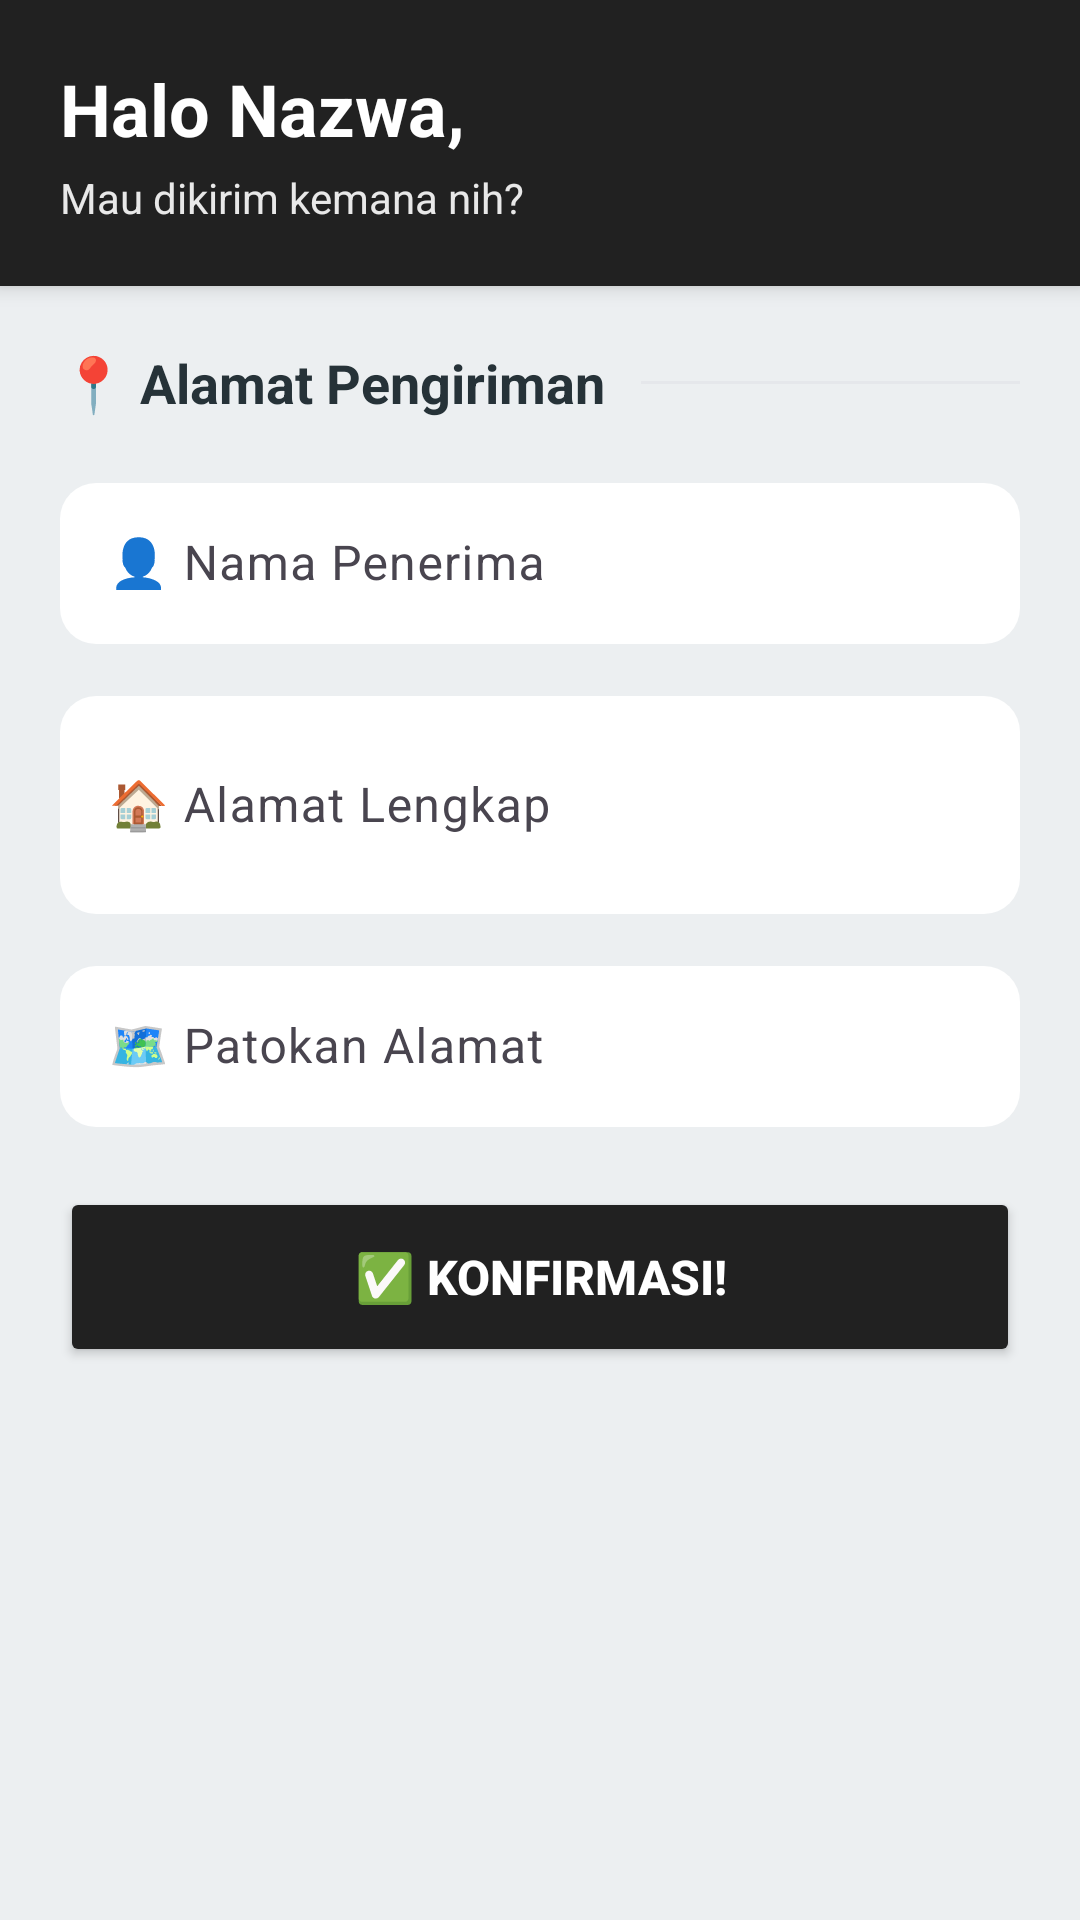

This screen was rendered from an Android layout file. Write that file and the resources it references.
<!-- AndroidManifest.xml: application theme Theme.PraktikumWireframe -->
<!-- res/layout/activity_address.xml -->
<?xml version="1.0" encoding="utf-8"?>
<LinearLayout 
    xmlns:android="http://schemas.android.com/apk/res/android"
    xmlns:app="http://schemas.android.com/apk/res-auto"
    android:layout_width="match_parent"
    android:layout_height="match_parent"
    android:orientation="vertical"
    android:background="@color/lightGrayBg">

    
    <LinearLayout
        android:layout_width="match_parent"
        android:layout_height="wrap_content"
        android:orientation="vertical"
        android:background="@color/colaBlack"
        android:padding="20dp"
        android:elevation="4dp">

        <TextView
            android:id="@+id/tvHalo"
            android:text="Halo Nazwa,"
            android:textStyle="bold"
            android:textSize="24sp"
            android:textColor="#FFFFFF"
            android:layout_width="wrap_content"
            android:layout_height="wrap_content" />

        <TextView
            android:text="Mau dikirim kemana nih?"
            android:textSize="14sp"
            android:textColor="#FFFFFF"
            android:alpha="0.9"
            android:layout_marginTop="4dp"
            android:layout_width="wrap_content"
            android:layout_height="wrap_content" />
    </LinearLayout>

    <ScrollView
        android:layout_width="match_parent"
        android:layout_height="0dp"
        android:layout_weight="1"
        android:padding="20dp">

        <LinearLayout
            android:orientation="vertical"
            android:layout_width="match_parent"
            android:layout_height="wrap_content">

            <LinearLayout
                android:layout_width="match_parent"
                android:layout_height="wrap_content"
                android:orientation="horizontal"
                android:gravity="center_vertical"
                android:layout_marginBottom="16dp">

                <TextView
                    android:text="📍 Alamat Pengiriman"
                    android:textStyle="bold"
                    android:textSize="18sp"
                    android:textColor="@color/darkGray"
                    android:layout_width="wrap_content"
                    android:layout_height="wrap_content" />

                <View
                    android:layout_width="0dp"
                    android:layout_height="1dp"
                    android:layout_weight="1"
                    android:layout_marginStart="12dp"
                    android:background="@color/fieldBorder"/>
            </LinearLayout>

            <com.google.android.material.textfield.TextInputLayout
                android:layout_width="match_parent"
                android:layout_height="wrap_content"
                android:hint="👤 Nama Penerima"
                app:boxBackgroundColor="@android:color/white"
                app:boxCornerRadiusTopStart="12dp"
                app:boxCornerRadiusTopEnd="12dp"
                app:boxCornerRadiusBottomStart="12dp"
                app:boxCornerRadiusBottomEnd="12dp"
                app:boxStrokeWidth="0dp"
                app:boxStrokeWidthFocused="2dp"
                app:boxStrokeColor="@color/accentPurple"
                android:layout_marginBottom="12dp">

                <com.google.android.material.textfield.TextInputEditText
                    android:id="@+id/etNama"
                    android:layout_width="match_parent"
                    android:layout_height="wrap_content"
                    android:textColor="@color/darkGray"
                    android:padding="16dp"/>
            </com.google.android.material.textfield.TextInputLayout>

            <com.google.android.material.textfield.TextInputLayout
                android:layout_width="match_parent"
                android:layout_height="wrap_content"
                android:hint="🏠 Alamat Lengkap"
                app:boxBackgroundColor="@android:color/white"
                app:boxCornerRadiusTopStart="12dp"
                app:boxCornerRadiusTopEnd="12dp"
                app:boxCornerRadiusBottomStart="12dp"
                app:boxCornerRadiusBottomEnd="12dp"
                app:boxStrokeWidth="0dp"
                app:boxStrokeWidthFocused="2dp"
                app:boxStrokeColor="@color/accentPurple"
                android:layout_marginBottom="12dp">

                <com.google.android.material.textfield.TextInputEditText
                    android:id="@+id/etAlamat"
                    android:layout_width="match_parent"
                    android:layout_height="wrap_content"
                    android:textColor="@color/darkGray"
                    android:padding="16dp"
                    android:minLines="2"/>
            </com.google.android.material.textfield.TextInputLayout>

            <com.google.android.material.textfield.TextInputLayout
                android:layout_width="match_parent"
                android:layout_height="wrap_content"
                android:hint="🗺️ Patokan Alamat"
                app:boxBackgroundColor="@android:color/white"
                app:boxCornerRadiusTopStart="12dp"
                app:boxCornerRadiusTopEnd="12dp"
                app:boxCornerRadiusBottomStart="12dp"
                app:boxCornerRadiusBottomEnd="12dp"
                app:boxStrokeWidth="0dp"
                app:boxStrokeWidthFocused="2dp"
                app:boxStrokeColor="@color/accentPurple"
                android:layout_marginBottom="20dp">

                <com.google.android.material.textfield.TextInputEditText
                    android:id="@+id/etPatokan"
                    android:layout_width="match_parent"
                    android:layout_height="wrap_content"
                    android:textColor="@color/darkGray"
                    android:padding="16dp"/>
            </com.google.android.material.textfield.TextInputLayout>

            <Button
                android:id="@+id/btnOrder"
                android:text="✅ KONFIRMASI!"
                android:textColor="#FFFFFF"
                android:textStyle="bold"
                android:textSize="16sp"
                android:backgroundTint="@color/colaBlack"
                android:elevation="6dp"
                android:layout_width="match_parent"
                android:layout_height="60dp"
                app:cornerRadius="12dp"/>
        </LinearLayout>
    </ScrollView>
</LinearLayout>
<!-- resources referenced by this layout -->
<resources>
  <color name="accentPurple">#9C27B0</color>
  <color name="colaBlack">#212121</color>
  <color name="darkGray">#263238</color>
  <color name="fieldBorder">#E5E7EB</color>
  <color name="lightGrayBg">#ECEFF1</color>
  <style name="Theme.PraktikumWireframe" parent="Theme.Material3.Light.NoActionBar">
          <item name="android:statusBarColor">@color/bg</item>
          <item name="android:navigationBarColor">@color/bg</item>
          <item name="android:windowBackground">@color/bg</item>
          <item name="colorPrimary">@color/btnDark</item>
          <item name="colorOnPrimary">@android:color/white</item>
      </style>
  <color name="bg">#FFFFFF</color>
  <color name="btnDark">#26282B</color>
</resources>
